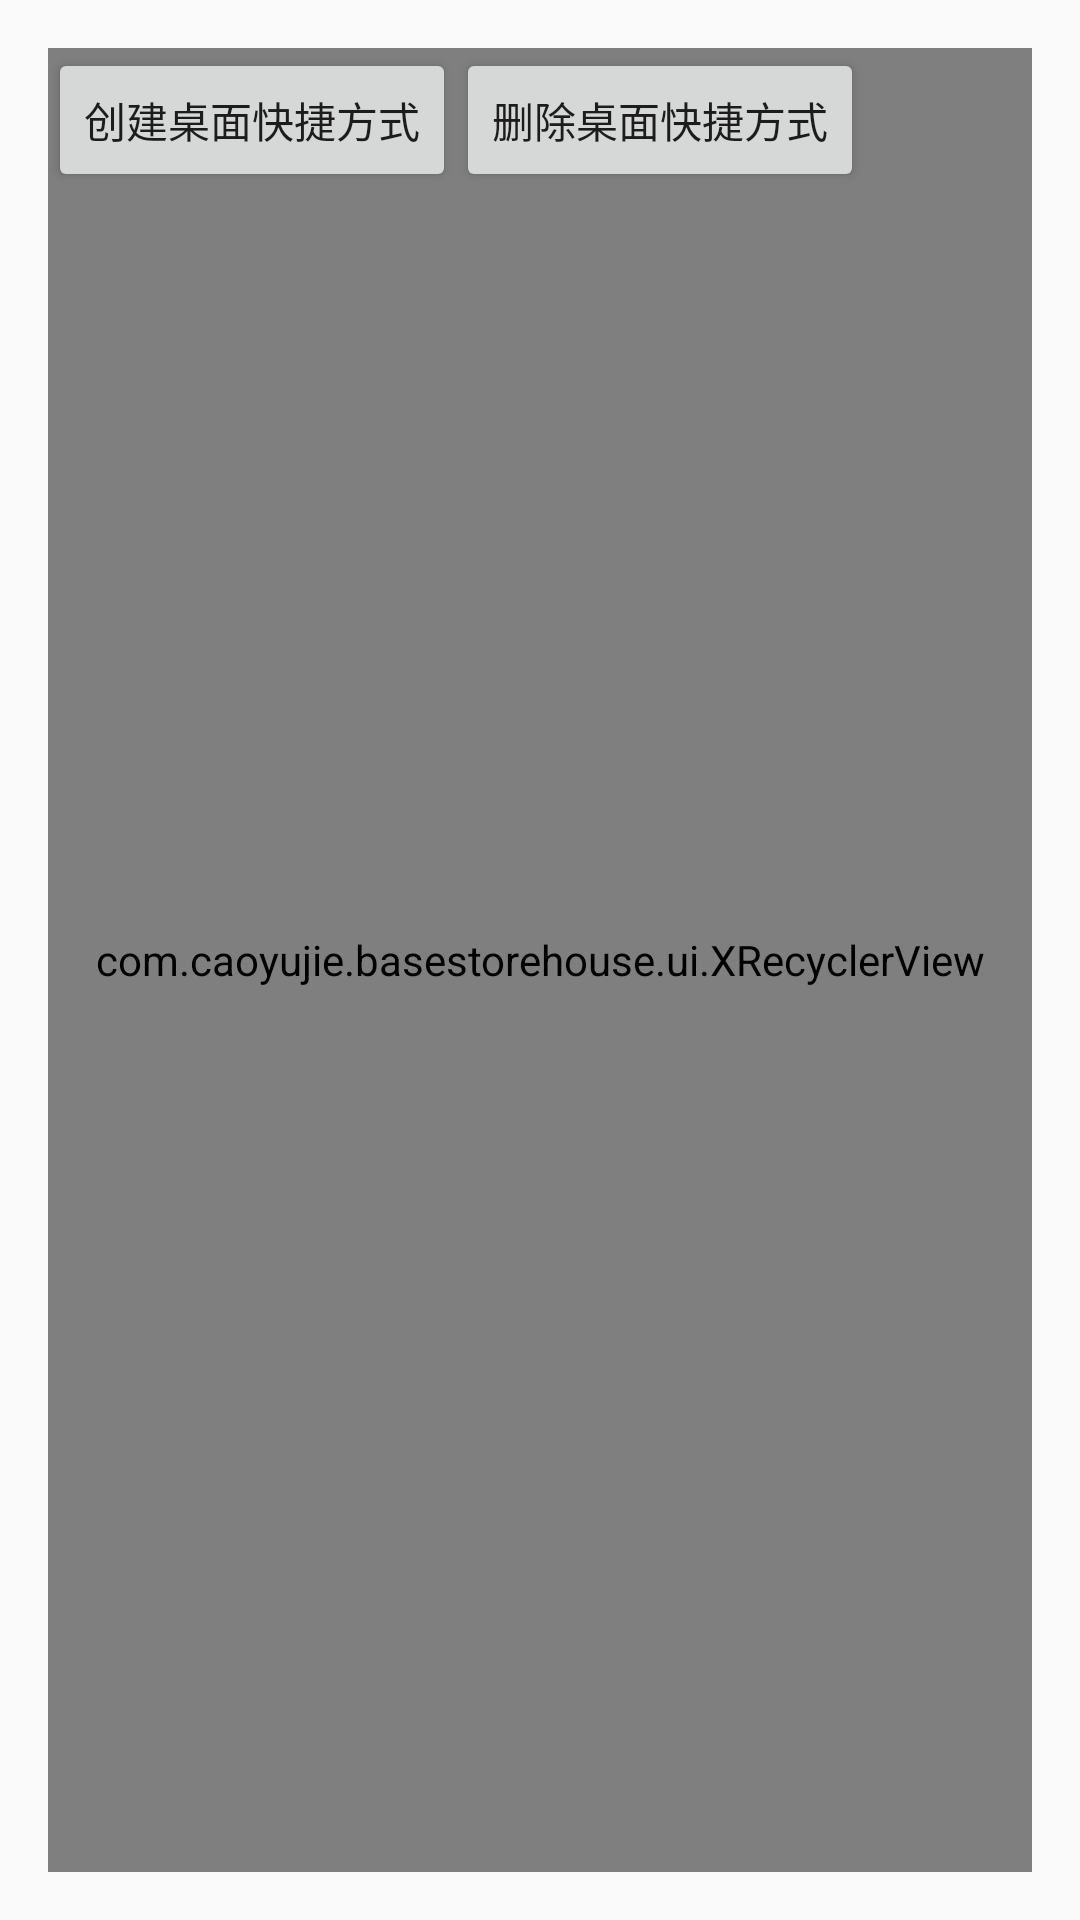

Layout XML and referenced resources for this Android screen:
<!-- AndroidManifest.xml: application theme Theme.AppCompat.Light.NoActionBar -->
<!-- res/layout/activity_main.xml -->
<?xml version="1.0" encoding="utf-8"?>
<RelativeLayout xmlns:android="http://schemas.android.com/apk/res/android"
    xmlns:tools="http://schemas.android.com/tools"
    android:layout_width="match_parent"
    android:layout_height="match_parent"
    android:paddingBottom="@dimen/activity_vertical_margin"
    android:paddingLeft="@dimen/activity_horizontal_margin"
    android:paddingRight="@dimen/activity_horizontal_margin"
    android:paddingTop="@dimen/activity_vertical_margin"
    tools:context=".activity.MainActivity">

    <Button
        android:id="@+id/bt1"
        android:layout_width="wrap_content"
        android:layout_height="wrap_content"
        android:text="创建桌面快捷方式"
        android:onClick="create"/>

    <Button
        android:layout_width="wrap_content"
        android:layout_height="wrap_content"
        android:text="删除桌面快捷方式"
        android:layout_toRightOf="@id/bt1"
        android:onClick="delect"/>

    <ImageView
        android:id="@+id/iv"
        android:layout_width="wrap_content"
        android:layout_height="wrap_content"
        android:layout_alignParentBottom="true"/>

  <include layout="@layout/include_loading"/>

    <com.caoyujie.basestorehouse.ui.XRecyclerView
        android:id="@+id/xRecyclerView"
        android:layout_width="match_parent"
        android:layout_height="match_parent"></com.caoyujie.basestorehouse.ui.XRecyclerView>



</RelativeLayout>
<!-- res/layout/include_loading.xml (included above) -->
<?xml version="1.0" encoding="utf-8"?>
<com.github.ybq.android.spinkit.SpinKitView xmlns:android="http://schemas.android.com/apk/res/android"
    xmlns:app="http://schemas.android.com/apk/res-auto"
    android:id="@+id/loadingview"
    style="@style/SpinKitView.Large.Circle"
    android:layout_width="wrap_content"
    android:layout_height="wrap_content"
    android:layout_centerInParent="true"
    android:layout_gravity="center"
    android:visibility="gone"
    app:SpinKit_Color="@color/colorAccent" />
<!-- resources referenced by this layout -->
<resources>
  <color name="colorAccent">#FF4081</color>
  <dimen name="activity_horizontal_margin">16dp</dimen>
  <dimen name="activity_vertical_margin">16dp</dimen>
</resources>
